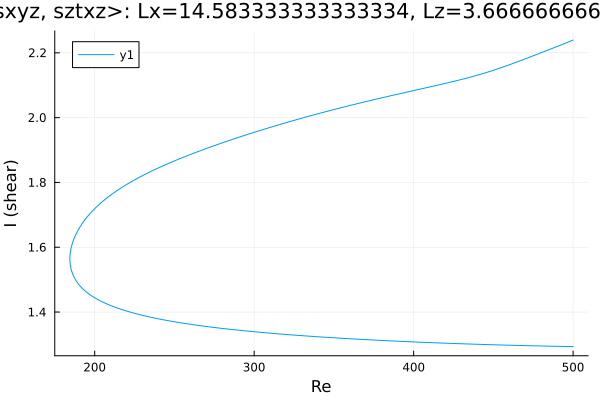

Source data for this figure (header and first rows):
Re, shear
500.0, 2.239
498.8, 2.237
497.4, 2.234
496, 2.231
494.6, 2.228
493.1, 2.226
491.7, 2.223
490.3, 2.22
488.9, 2.217
487.5, 2.215
486.1, 2.212
484.7, 2.209
483.2, 2.206
481.8, 2.204
480.4, 2.201
479, 2.198
477.6, 2.196
476.2, 2.193
474.8, 2.19
473.4, 2.188
471.9, 2.185
470.5, 2.182
469.1, 2.18
467.7, 2.177
466.3, 2.174
464.9, 2.172
463.5, 2.169
462, 2.167
460.6, 2.164
459.2, 2.162
457.8, 2.159
456.4, 2.157
455, 2.154
453.6, 2.152
452.1, 2.15
450.7, 2.147
449.3, 2.145
447.9, 2.143
446.5, 2.14
445.1, 2.138
443.7, 2.136
442.2, 2.134
440.8, 2.132
439.4, 2.13
438, 2.128
436.6, 2.126
435.2, 2.124
433.8, 2.123
432.3, 2.121
430.9, 2.119
429.5, 2.117
428.1, 2.115
426.7, 2.114
425.3, 2.112
423.9, 2.11
422.4, 2.109
421, 2.107
419.6, 2.105
418.2, 2.104
416.8, 2.102
... 454 more rows
